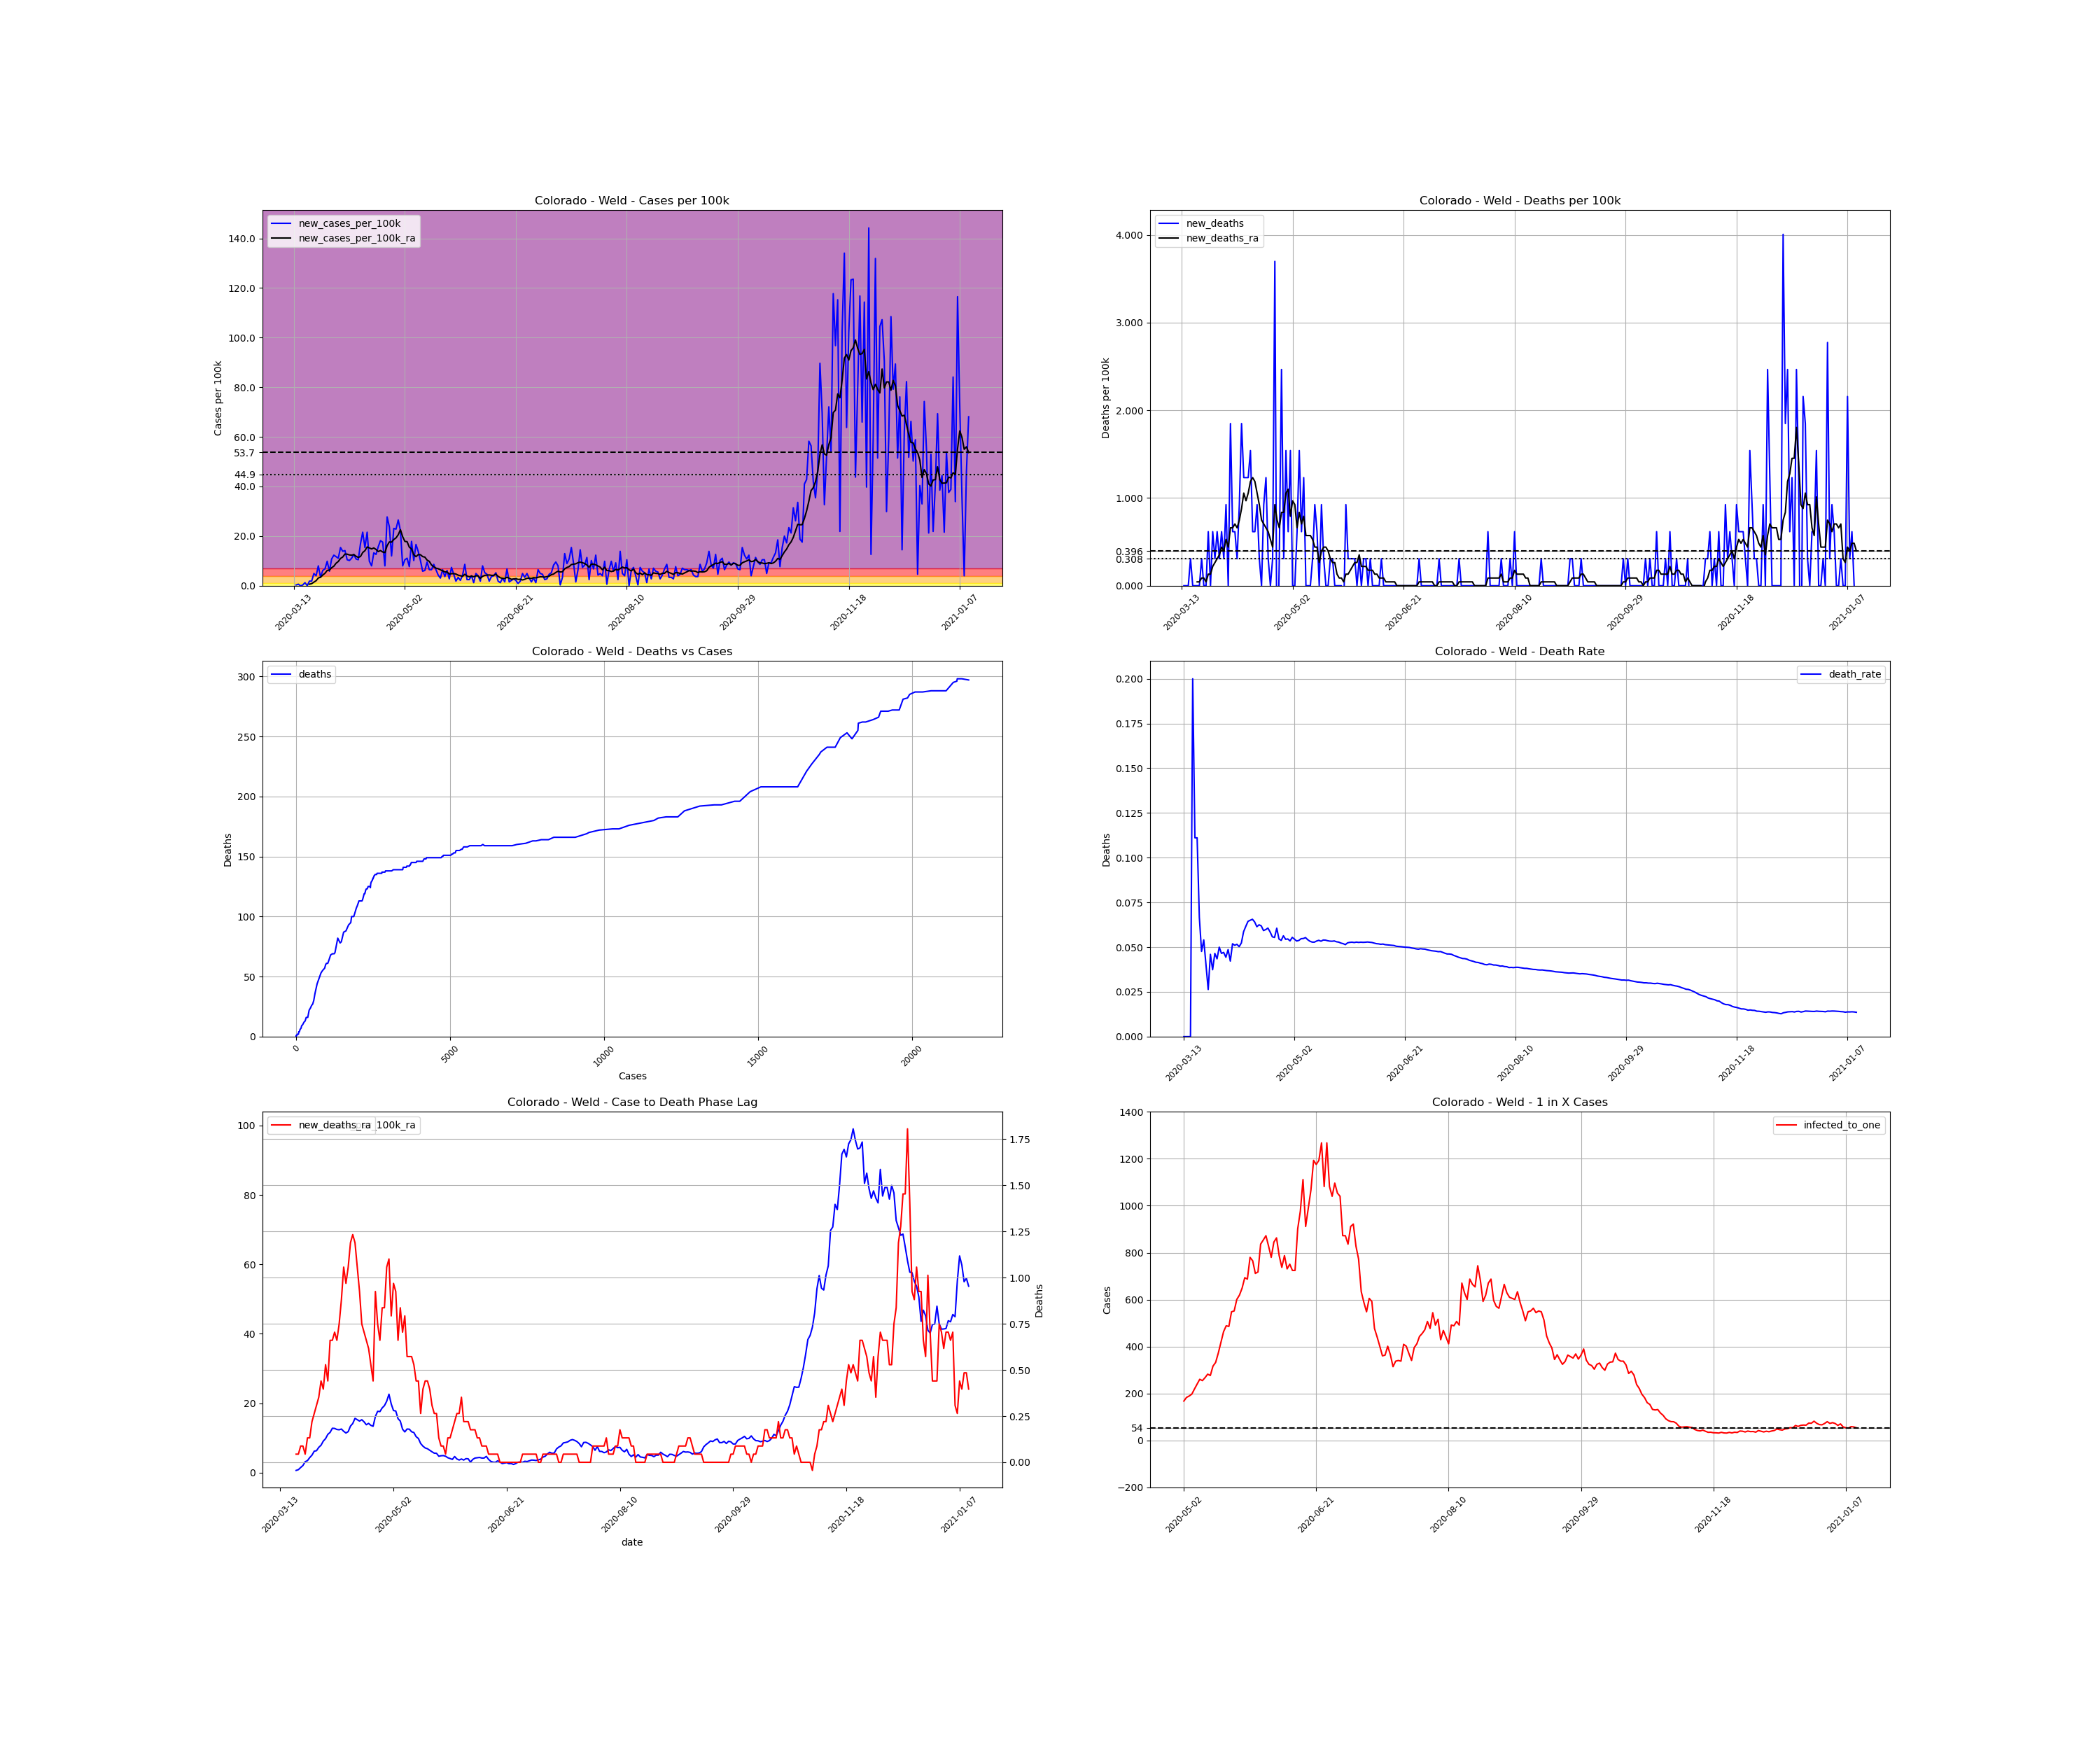

The data file committed next to this chart (first rows):
, date, county, state, fips, cases, deaths, COUNTY, STNAME, CTYNAME, POPESTIMATE2019, cases_per_100k, deaths_per_100k, death_rate, new_cases, new_cases_per_100k, new_deaths, new_cases_per_100k_ra, new_deaths_ra, active_cases, infected_to_one
81198, 2020-03-13, Weld, Colorado, 8123, 1, 0.0, 123, Colorado, Weld, 324492, 0.3082, 0.0, 0.0, , , , , , , 
81199, 2020-03-14, Weld, Colorado, 8123, 2, 0.0, 123, Colorado, Weld, 324492, 0.6163, 0.0, 0.0, 1.0, 0.3082, 0.0, , , , 
81200, 2020-03-15, Weld, Colorado, 8123, 4, 0.0, 123, Colorado, Weld, 324492, 1.233, 0.0, 0.0, 2.0, 0.6163, 0.0, , , , 
81201, 2020-03-16, Weld, Colorado, 8123, 4, 0.0, 123, Colorado, Weld, 324492, 1.233, 0.0, 0.0, 0.0, 0.0, 0.0, , , , 
81202, 2020-03-17, Weld, Colorado, 8123, 5, 1.0, 123, Colorado, Weld, 324492, 1.541, 0.3082, 0.2, 1.0, 0.3082, 0.3082, , , , 
81203, 2020-03-18, Weld, Colorado, 8123, 9, 1.0, 123, Colorado, Weld, 324492, 2.774, 0.3082, 0.1111, 4.0, 1.233, 0.0, , , , 
81204, 2020-03-19, Weld, Colorado, 8123, 9, 1.0, 123, Colorado, Weld, 324492, 2.774, 0.3082, 0.1111, 0.0, 0.0, 0.0, , , , 
81205, 2020-03-20, Weld, Colorado, 8123, 15, 1.0, 123, Colorado, Weld, 324492, 4.623, 0.3082, 0.06667, 6.0, 1.849, 0.0, 0.6163, 0.04402, , 
81206, 2020-03-21, Weld, Colorado, 8123, 21, 1.0, 123, Colorado, Weld, 324492, 6.472, 0.3082, 0.04762, 6.0, 1.849, 0.0, 0.8365, 0.04402, 20.0, 4056
81207, 2020-03-22, Weld, Colorado, 8123, 37, 2.0, 123, Colorado, Weld, 324492, 11.4, 0.6163, 0.05405, 16.0, 4.931, 0.3082, 1.453, 0.08805, 35.0, 2318
81208, 2020-03-23, Weld, Colorado, 8123, 50, 2.0, 123, Colorado, Weld, 324492, 15.41, 0.6163, 0.04, 13.0, 4.006, 0.0, 2.025, 0.08805, 46.0, 1764
81209, 2020-03-24, Weld, Colorado, 8123, 76, 2.0, 123, Colorado, Weld, 324492, 23.42, 0.6163, 0.02632, 26.0, 8.013, 0.0, 3.126, 0.04402, 72.0, 1127
81210, 2020-03-25, Weld, Colorado, 8123, 87, 4.0, 123, Colorado, Weld, 324492, 26.81, 1.233, 0.04598, 11.0, 3.39, 0.6163, 3.434, 0.1321, 82.0, 989.3
81211, 2020-03-26, Weld, Colorado, 8123, 107, 4.0, 123, Colorado, Weld, 324492, 32.97, 1.233, 0.03738, 20.0, 6.163, 0.0, 4.314, 0.1321, 98.0, 827.8
81212, 2020-03-27, Weld, Colorado, 8123, 129, 6.0, 123, Colorado, Weld, 324492, 39.75, 1.849, 0.04651, 22.0, 6.78, 0.6163, 5.019, 0.2201, 120.0, 676
81213, 2020-03-28, Weld, Colorado, 8123, 161, 7.0, 123, Colorado, Weld, 324492, 49.62, 2.157, 0.04348, 32.0, 9.862, 0.3082, 6.163, 0.2641, 146.0, 555.6
81214, 2020-03-29, Weld, Colorado, 8123, 180, 9.0, 123, Colorado, Weld, 324492, 55.47, 2.774, 0.05, 19.0, 5.855, 0.6163, 6.296, 0.3082, 159.0, 510.2
81215, 2020-03-30, Weld, Colorado, 8123, 215, 10.0, 123, Colorado, Weld, 324492, 66.26, 3.082, 0.04651, 35.0, 10.79, 0.3082, 7.264, 0.3522, 178.0, 455.7
81216, 2020-03-31, Weld, Colorado, 8123, 255, 12.0, 123, Colorado, Weld, 324492, 78.58, 3.698, 0.04706, 40.0, 12.33, 0.6163, 7.88, 0.4402, 205.0, 395.7
81217, 2020-04-01, Weld, Colorado, 8123, 293, 13.0, 123, Colorado, Weld, 324492, 90.29, 4.006, 0.04437, 38.0, 11.71, 0.3082, 9.069, 0.3962, 217.0, 373.8
81218, 2020-04-02, Weld, Colorado, 8123, 329, 16.0, 123, Colorado, Weld, 324492, 101.4, 4.931, 0.04863, 36.0, 11.09, 0.9245, 9.774, 0.5283, 242.0, 335.2
81219, 2020-04-03, Weld, Colorado, 8123, 379, 16.0, 123, Colorado, Weld, 324492, 116.8, 4.931, 0.04222, 50.0, 15.41, 0.0, 11.01, 0.4402, 272.0, 298.2
81220, 2020-04-04, Weld, Colorado, 8123, 424, 22.0, 123, Colorado, Weld, 324492, 130.7, 6.78, 0.05189, 45.0, 13.87, 1.849, 11.58, 0.6604, 295.0, 275
81221, 2020-04-05, Weld, Colorado, 8123, 470, 24.0, 123, Colorado, Weld, 324492, 144.8, 7.396, 0.05106, 46.0, 14.18, 0.6163, 12.77, 0.6604, 309.0, 262.5
81222, 2020-04-06, Weld, Colorado, 8123, 504, 26.0, 123, Colorado, Weld, 324492, 155.3, 8.013, 0.05159, 34.0, 10.48, 0.6163, 12.72, 0.7044, 324.0, 250.4
81223, 2020-04-07, Weld, Colorado, 8123, 537, 27.0, 123, Colorado, Weld, 324492, 165.5, 8.321, 0.05028, 33.0, 10.17, 0.3082, 12.42, 0.6604, 322.0, 251.9
81224, 2020-04-08, Weld, Colorado, 8123, 573, 30.0, 123, Colorado, Weld, 324492, 176.6, 9.245, 0.05236, 36.0, 11.09, 0.9245, 12.33, 0.7484, 318.0, 255.1
81225, 2020-04-09, Weld, Colorado, 8123, 614, 36.0, 123, Colorado, Weld, 324492, 189.2, 11.09, 0.05863, 41.0, 12.64, 1.849, 12.55, 0.8805, 321.0, 252.7
81226, 2020-04-10, Weld, Colorado, 8123, 649, 40.0, 123, Colorado, Weld, 324492, 200, 12.33, 0.06163, 35.0, 10.79, 1.233, 11.89, 1.057, 320.0, 253.5
81227, 2020-04-11, Weld, Colorado, 8123, 683, 44.0, 123, Colorado, Weld, 324492, 210.5, 13.56, 0.06442, 34.0, 10.48, 1.233, 11.4, 0.9685, 304.0, 266.9
81228, 2020-04-12, Weld, Colorado, 8123, 738, 48.0, 123, Colorado, Weld, 324492, 227.4, 14.79, 0.06504, 55.0, 16.95, 1.233, 11.8, 1.057, 314.0, 258.4
81229, 2020-04-13, Weld, Colorado, 8123, 808, 53.0, 123, Colorado, Weld, 324492, 249, 16.33, 0.06559, 70.0, 21.57, 1.541, 13.38, 1.189, 338.0, 240
81230, 2020-04-14, Weld, Colorado, 8123, 858, 55.0, 123, Colorado, Weld, 324492, 264.4, 16.95, 0.0641, 50.0, 15.41, 0.6163, 14.13, 1.233, 354.0, 229.2
81231, 2020-04-15, Weld, Colorado, 8123, 928, 57.0, 123, Colorado, Weld, 324492, 286, 17.57, 0.06142, 70.0, 21.57, 0.6163, 15.63, 1.189, 391.0, 207.5
81232, 2020-04-16, Weld, Colorado, 8123, 960, 60.0, 123, Colorado, Weld, 324492, 295.8, 18.49, 0.0625, 32.0, 9.862, 0.9245, 15.23, 1.057, 387.0, 209.6
81233, 2020-04-17, Weld, Colorado, 8123, 986, 61.0, 123, Colorado, Weld, 324492, 303.9, 18.8, 0.06187, 26.0, 8.013, 0.3082, 14.84, 0.9245, 372.0, 218.1
81234, 2020-04-18, Weld, Colorado, 8123, 1029, 61.0, 123, Colorado, Weld, 324492, 317.1, 18.8, 0.05928, 43.0, 13.25, 0.0, 15.23, 0.7484, 380.0, 213.5
81235, 2020-04-19, Weld, Colorado, 8123, 1070, 64.0, 123, Colorado, Weld, 324492, 329.7, 19.72, 0.05981, 41.0, 12.64, 0.9245, 14.62, 0.7044, 387.0, 209.6
81236, 2020-04-20, Weld, Colorado, 8123, 1121, 68.0, 123, Colorado, Weld, 324492, 345.5, 20.96, 0.06066, 51.0, 15.72, 1.233, 13.78, 0.6604, 383.0, 211.8
81237, 2020-04-21, Weld, Colorado, 8123, 1180, 69.0, 123, Colorado, Weld, 324492, 363.6, 21.26, 0.05847, 59.0, 18.18, 0.3082, 14.18, 0.6163, 372.0, 218.1
81238, 2020-04-22, Weld, Colorado, 8123, 1237, 69.0, 123, Colorado, Weld, 324492, 381.2, 21.26, 0.05578, 57.0, 17.57, 0.0, 13.6, 0.5283, 379.0, 214
81239, 2020-04-23, Weld, Colorado, 8123, 1263, 70.0, 123, Colorado, Weld, 324492, 389.2, 21.57, 0.05542, 26.0, 8.013, 0.3082, 13.34, 0.4402, 335.0, 242.2
81240, 2020-04-24, Weld, Colorado, 8123, 1353, 82.0, 123, Colorado, Weld, 324492, 417, 25.27, 0.06061, 90.0, 27.74, 3.698, 16.16, 0.9245, 393.0, 206.4
81241, 2020-04-25, Weld, Colorado, 8123, 1430, 78.0, 123, Colorado, Weld, 324492, 440.7, 24.04, 0.05455, 77.0, 23.73, -1.233, 17.65, 0.7484, 444.0, 182.7
81242, 2020-04-26, Weld, Colorado, 8123, 1469, 79.0, 123, Colorado, Weld, 324492, 452.7, 24.35, 0.05378, 39.0, 12.02, 0.3082, 17.57, 0.6604, 440.0, 184.4
81243, 2020-04-27, Weld, Colorado, 8123, 1544, 87.0, 123, Colorado, Weld, 324492, 475.8, 26.81, 0.05635, 75.0, 23.11, 2.465, 18.62, 0.8365, 474.0, 171.1
81244, 2020-04-28, Weld, Colorado, 8123, 1618, 88.0, 123, Colorado, Weld, 324492, 498.6, 27.12, 0.05439, 74.0, 22.8, 0.3082, 19.28, 0.8365, 497.0, 163.2
81245, 2020-04-29, Weld, Colorado, 8123, 1704, 93.0, 123, Colorado, Weld, 324492, 525.1, 28.66, 0.05458, 86.0, 26.5, 1.541, 20.56, 1.057, 524.0, 154.8
81246, 2020-04-30, Weld, Colorado, 8123, 1776, 95.0, 123, Colorado, Weld, 324492, 547.3, 29.28, 0.05349, 72.0, 22.19, 0.6163, 22.58, 1.101, 539.0, 150.5
81247, 2020-05-01, Weld, Colorado, 8123, 1802, 100.0, 123, Colorado, Weld, 324492, 555.3, 30.82, 0.05549, 26.0, 8.013, 1.541, 19.77, 0.7924, 539.0, 150.5
81248, 2020-05-02, Weld, Colorado, 8123, 1836, 100.0, 123, Colorado, Weld, 324492, 565.8, 30.82, 0.05447, 34.0, 10.48, 0.0, 17.87, 0.9685, 483.0, 168
81249, 2020-05-03, Weld, Colorado, 8123, 1872, 100.0, 123, Colorado, Weld, 324492, 576.9, 30.82, 0.05342, 36.0, 11.09, 0.0, 17.74, 0.9245, 442.0, 183.5
81250, 2020-05-04, Weld, Colorado, 8123, 1897, 102.0, 123, Colorado, Weld, 324492, 584.6, 31.43, 0.05377, 25.0, 7.704, 0.6163, 15.54, 0.6604, 428.0, 189.5
81251, 2020-05-05, Weld, Colorado, 8123, 1955, 107.0, 123, Colorado, Weld, 324492, 602.5, 32.97, 0.05473, 58.0, 17.87, 1.541, 14.84, 0.8365, 411.0, 197.4
81252, 2020-05-06, Weld, Colorado, 8123, 1988, 109.0, 123, Colorado, Weld, 324492, 612.6, 33.59, 0.05483, 33.0, 10.17, 0.6163, 12.5, 0.7044, 370.0, 219.3
81253, 2020-05-07, Weld, Colorado, 8123, 2042, 113.0, 123, Colorado, Weld, 324492, 629.3, 34.82, 0.05534, 54.0, 16.64, 1.233, 11.71, 0.7924, 338.0, 240
81254, 2020-05-08, Weld, Colorado, 8123, 2087, 113.0, 123, Colorado, Weld, 324492, 643.2, 34.82, 0.05414, 45.0, 13.87, 0.0, 12.55, 0.5723, 311.0, 260.8
81255, 2020-05-09, Weld, Colorado, 8123, 2120, 113.0, 123, Colorado, Weld, 324492, 653.3, 34.82, 0.0533, 33.0, 10.17, 0.0, 12.5, 0.5723, 318.0, 255.1
81256, 2020-05-10, Weld, Colorado, 8123, 2139, 113.0, 123, Colorado, Weld, 324492, 659.2, 34.82, 0.05283, 19.0, 5.855, 0.0, 11.75, 0.5723, 303.0, 267.7
81257, 2020-05-11, Weld, Colorado, 8123, 2159, 114.0, 123, Colorado, Weld, 324492, 665.3, 35.13, 0.0528, 20.0, 6.163, 0.3082, 11.53, 0.5283, 287.0, 282.7
... 245 more rows
